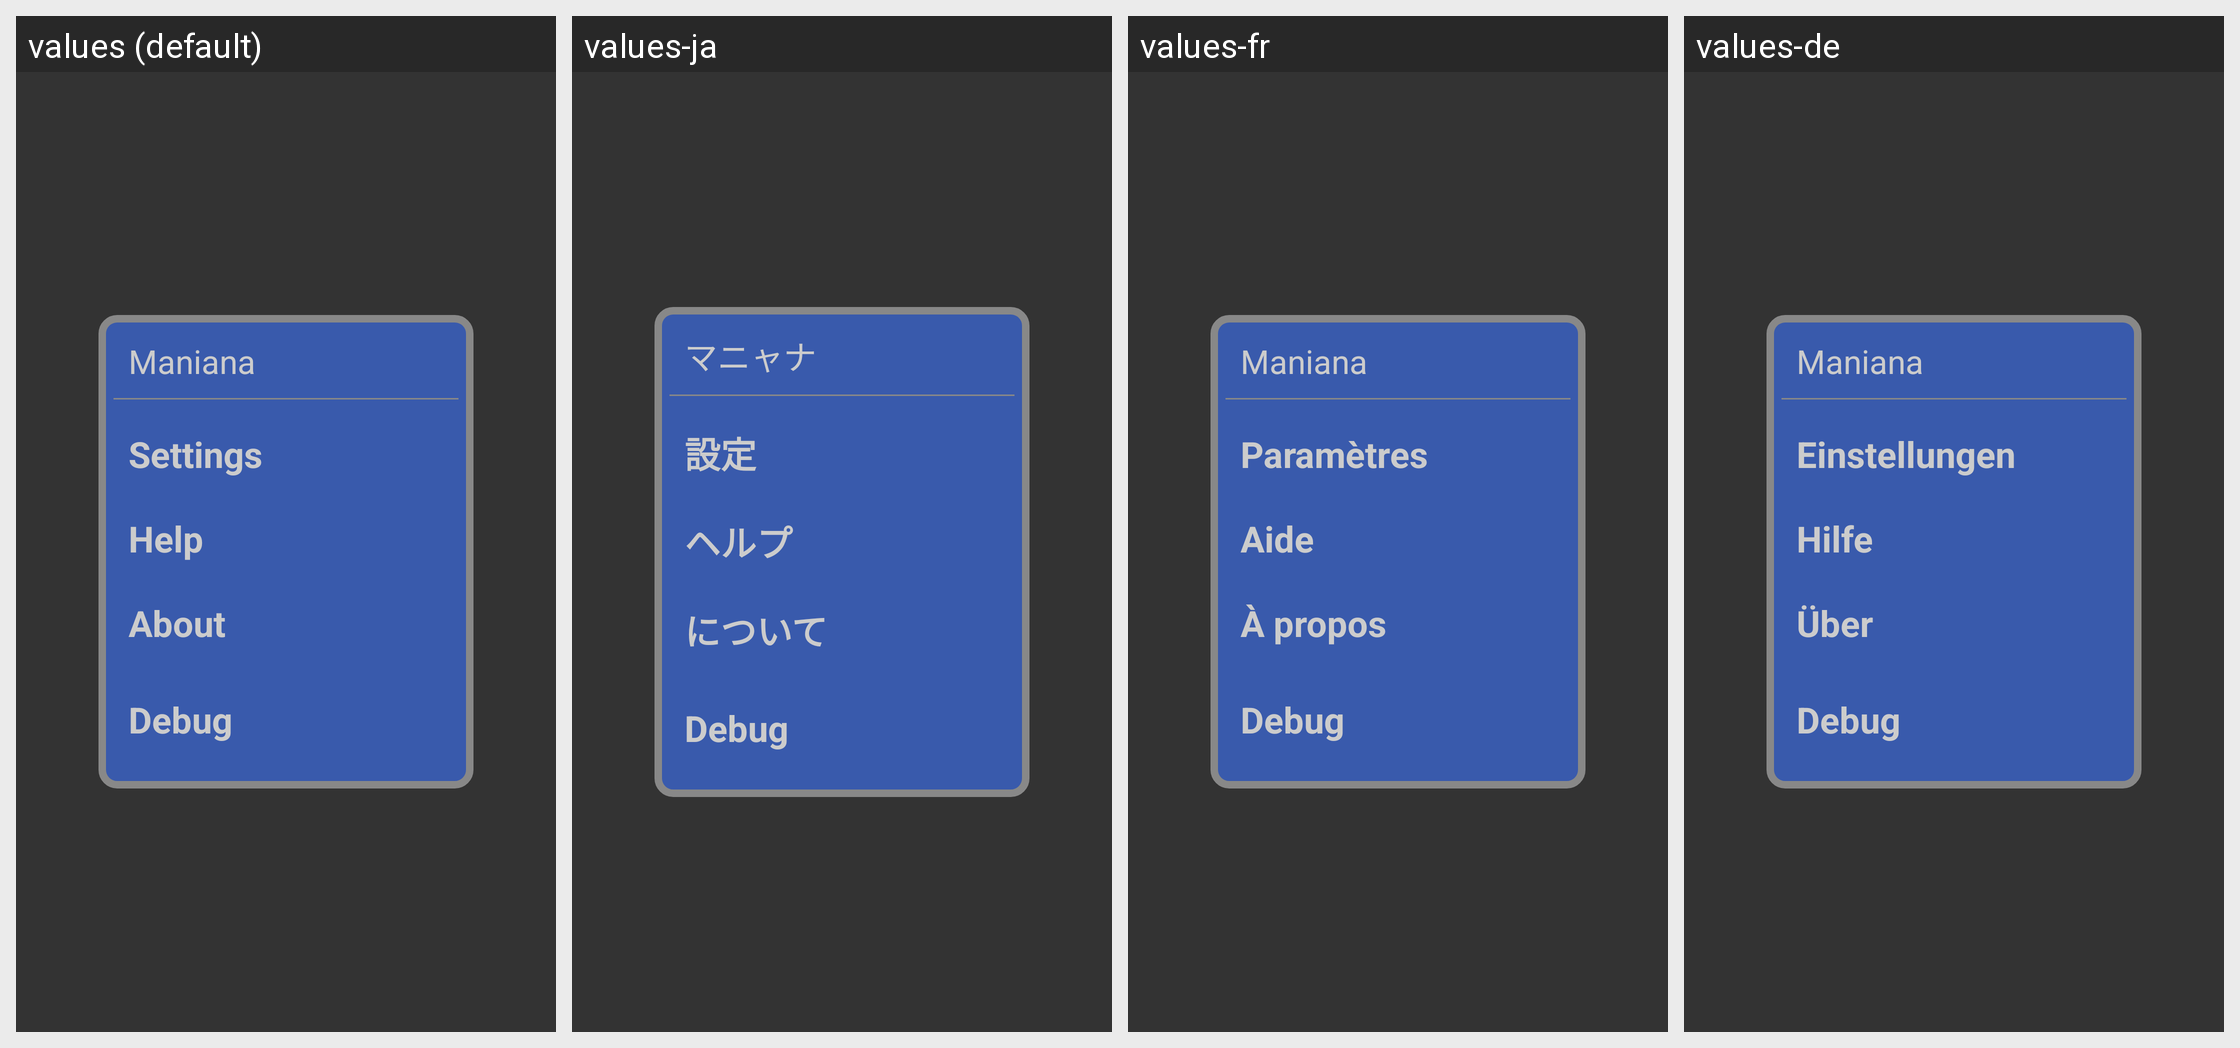

This grid shows one Android layout under several languages. Give, for every string resource on the screen, its name, the default text and each shown locale's text.
Android screen res/layout/ics_menu_dialog_layout.xml rendered under 4 locales, left to right: values (default), values-ja, values-fr, values-de. Device: Nexus 5 (rendered at 1080×1920; each locale shown at half size, 540×960, under a caption strip naming it); theme Theme.MaterialComponents.DayNight.NoActionBar.
Other locales in the repository, not shown: values-es, values-it, values-iw, values-pt, values-ru, values-sq.
Strings drawn on this screen, with the default value and each locale's value (text and hints the layout hard-codes, and strings that could not be matched under every locale, appear in the picture but are not listed):

translated_app_name
  values: Maniana
  values-ja: マニャナ
  values-fr: Maniana
  values-de: Maniana

main_menu_Settings
  values: Settings
  values-ja: 設定
  values-fr: Paramètres
  values-de: Einstellungen

main_menu_Help
  values: Help
  values-ja: ヘルプ
  values-fr: Aide
  values-de: Hilfe

main_menu_About
  values: About
  values-ja: について
  values-fr: À propos
  values-de: Über
